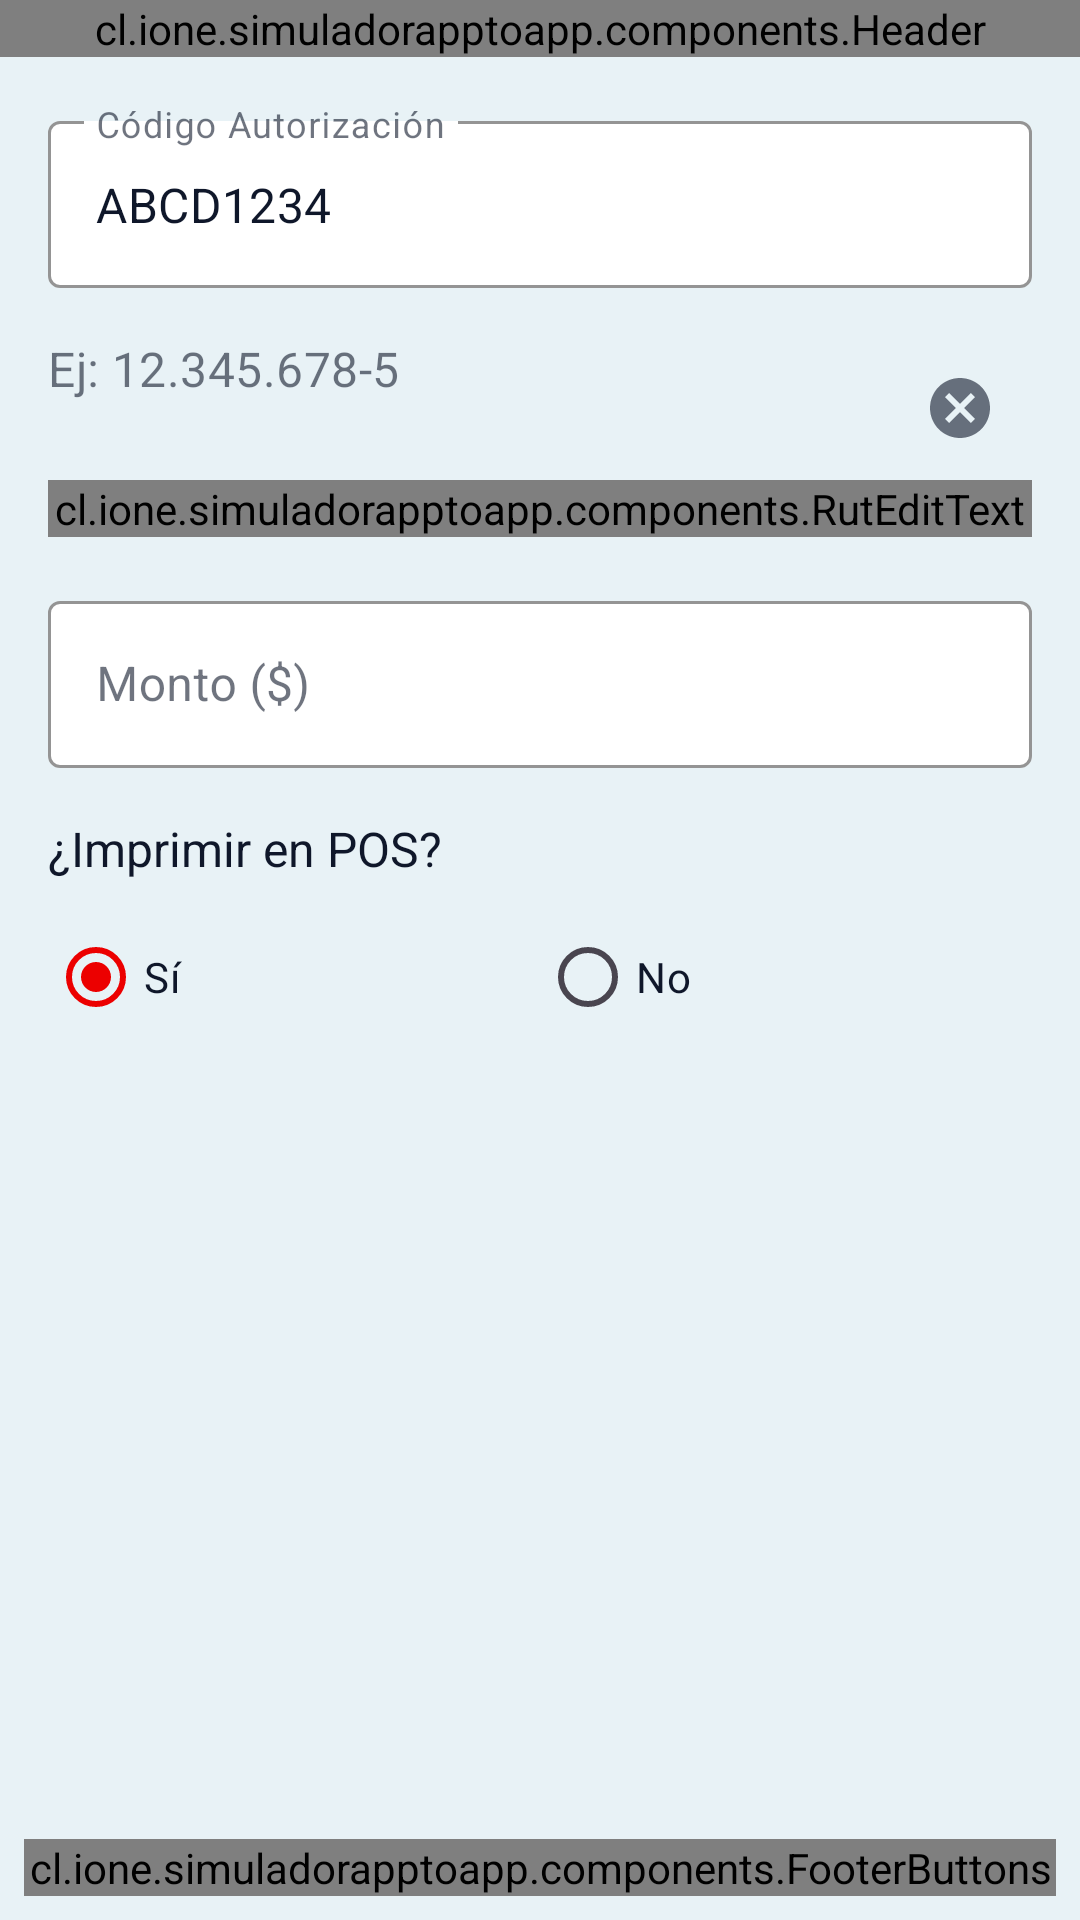

The Android layout XML behind this screen, and the referenced resources:
<!-- AndroidManifest.xml: application theme Theme.SimuladorAppToApp -->
<!-- res/layout/activity_devolucion_mc.xml -->
<?xml version="1.0" encoding="utf-8"?>
<LinearLayout xmlns:android="http://schemas.android.com/apk/res/android"
    xmlns:app="http://schemas.android.com/apk/res-auto"
    android:layout_width="match_parent"
    android:layout_height="match_parent"
    android:background="?android:attr/colorBackground"
    android:orientation="vertical">

    
    <cl.ione.simuladorapptoapp.components.Header
        android:id="@+id/header"
        android:layout_width="match_parent"
        android:layout_height="wrap_content" />

    
    <ScrollView
        android:layout_width="match_parent"
        android:layout_height="0dp"
        android:layout_weight="1"
        android:fillViewport="true">

        <LinearLayout
            android:layout_width="match_parent"
            android:layout_height="wrap_content"
            android:background="@color/background_main"
            android:orientation="vertical"
            android:padding="16dp">

            
            <com.google.android.material.textfield.TextInputLayout
                style="@style/Widget.MaterialComponents.TextInputLayout.OutlinedBox"
                android:layout_width="match_parent"
                android:layout_height="wrap_content"
                android:layout_marginBottom="16dp"
                android:hint="Código Autorización"
                app:boxBackgroundColor="?attr/colorSurface"
                app:boxStrokeColor="?attr/colorOnSurface"
                app:hintTextColor="?attr/colorOnSurface"
                app:placeholderText="Ej: ABCD1234"
                app:endIconMode="clear_text">

                <com.google.android.material.textfield.TextInputEditText
                    android:id="@+id/etAuthorizationCode"
                    android:layout_width="match_parent"
                    android:layout_height="wrap_content"
                    android:inputType="text"
                    android:maxLength="20"
                    android:text="ABCD1234"
                    android:textColor="?attr/colorOnSurface"
                    android:textSize="16sp" />

            </com.google.android.material.textfield.TextInputLayout>

            
            <com.google.android.material.textfield.TextInputLayout
                style="@style/Widget.MaterialComponents.TextInputLayout.OutlinedBox"
                android:layout_width="match_parent"
                android:layout_height="wrap_content"
                android:layout_marginBottom="16dp"
                android:hint="RUT Comercio Hijo"
                app:boxBackgroundColor="?attr/colorSurface"
                app:boxStrokeColor="?attr/colorOnSurface"
                app:hintTextColor="?attr/colorOnSurface"
                app:placeholderText="Ej: 12.345.678-5"
                app:endIconMode="clear_text">

                <cl.ione.simuladorapptoapp.components.RutEditText
                    android:id="@+id/etRutCommerceSon"
                    android:layout_width="match_parent"
                    android:layout_height="wrap_content"
                    android:inputType="text"
                    android:maxLength="12"
                    android:text="09.091.125-2"
                    android:textColor="?attr/colorOnSurface"
                    android:textSize="16sp" />

            </com.google.android.material.textfield.TextInputLayout>

            
            <com.google.android.material.textfield.TextInputLayout
                style="@style/Widget.MaterialComponents.TextInputLayout.OutlinedBox"
                android:layout_width="match_parent"
                android:layout_height="wrap_content"
                android:layout_marginBottom="16dp"
                android:hint="Monto ($)"
                app:boxBackgroundColor="?attr/colorSurface"
                app:boxStrokeColor="?attr/colorOnSurface"
                app:hintTextColor="?attr/colorOnSurface"
                app:placeholderText="Ej: $1.000"
                app:endIconMode="clear_text">

                <com.google.android.material.textfield.TextInputEditText
                    android:id="@+id/etAmount"
                    android:layout_width="match_parent"
                    android:layout_height="wrap_content"
                    android:inputType="number"
                    android:maxLength="12"
                    android:textColor="?attr/colorOnSurface"
                    android:textSize="16sp" />

            </com.google.android.material.textfield.TextInputLayout>

            
            <TextView
                android:layout_width="wrap_content"
                android:layout_height="wrap_content"
                android:layout_marginBottom="8dp"
                android:text="¿Imprimir en POS?"
                android:textColor="?attr/colorOnSurface"
                android:textSize="16sp" />

            <RadioGroup
                android:id="@+id/rgPrintOnPos"
                android:layout_width="match_parent"
                android:layout_height="wrap_content"
                android:layout_marginBottom="16dp"
                android:orientation="horizontal">

                <RadioButton
                    android:id="@+id/rbPrintYes"
                    android:layout_width="0dp"
                    android:layout_height="wrap_content"
                    android:layout_weight="1"
                    android:checked="true"
                    android:text="Sí"
                    android:textColor="?attr/colorOnSurface"
                    android:textSize="14sp" />

                <RadioButton
                    android:id="@+id/rbPrintNo"
                    android:layout_width="0dp"
                    android:layout_height="wrap_content"
                    android:layout_weight="1"
                    android:text="No"
                    android:textColor="?attr/colorOnSurface"
                    android:textSize="14sp" />

            </RadioGroup>

        </LinearLayout>
    </ScrollView>

    
    <LinearLayout
        android:layout_width="match_parent"
        android:layout_height="wrap_content"
        android:background="@color/background_main"
        android:orientation="vertical"
        android:padding="8dp">

        <cl.ione.simuladorapptoapp.components.FooterButtons
            android:id="@+id/footerButtons"
            android:layout_width="match_parent"
            android:layout_height="wrap_content"
            app:primaryText="VOLVER"
            app:secondaryText="DEVOLVER" />

    </LinearLayout>

</LinearLayout>
<!-- resources referenced by this layout -->
<resources>
  <color name="background_main">#E8F2F6</color>
  <style name="Theme.SimuladorAppToApp" parent="Theme.Material3.DayNight.NoActionBar">
          
          <item name="colorPrimary">#ec0000</item>
          <item name="colorPrimaryContainer">#ec0000</item>
          <item name="colorOnPrimary">@color/white</item>
  
          <item name="colorSecondary">@color/primary_yellow</item>
          <item name="colorSecondaryContainer">#FFEECC</item>
          <item name="colorOnSecondary">@color/text_primary</item>
  
          <item name="colorSurface">@color/card_background</item>
          <item name="colorOnSurface">@color/text_primary</item>
          <item name="colorSurfaceVariant">@color/background_light</item>
  
          
          <item name="android:statusBarColor">@color/text_getnet</item>
          <item name="android:navigationBarColor">#000000</item>
  
          
          <item name="android:textColorPrimary">@color/text_primary</item>
          <item name="android:textColorSecondary">@color/text_secondary</item>
      </style>
  <color name="white">#FFFFFF</color>
  <color name="primary_yellow">#FFCC00</color>
  <color name="text_primary">#0F172A</color>
  <color name="card_background">#FFFFFF</color>
  <color name="background_light">#E8F2F6</color>
  <color name="text_getnet">#ec0000</color>
  <color name="text_secondary">#64748B</color>
</resources>
